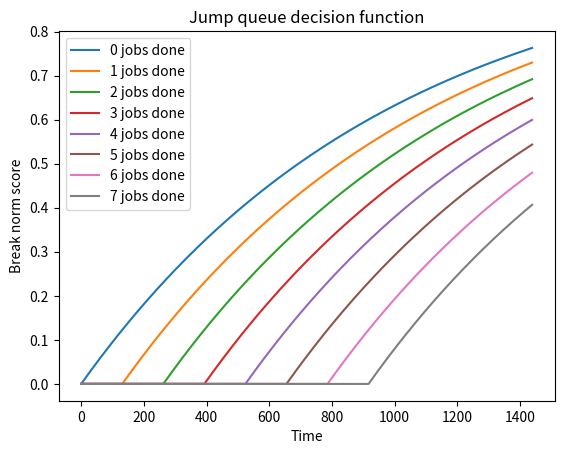

Write the Python code that produced this figure.
import matplotlib.pyplot as plt

# pick clients
#(math.pow(math.e, agent.total_time/1000) / math.pow(math.e, constants['simulation_time'])) * (1 - agent.earned_money/get_max_possible_money())

# jump queue
# random.random() < (1 - math.pow(math.e, (agent.sucessful_pickup_count * compute_expected_time_per_job())/1000) / math.pow(math.e, agent.total_time))

# working will
# 1 - self.earned_money/(self.total_time*1000*money_per_time)

import numpy as np
import math

total_exec_time = 1400
n_jobs = np.arange(0, 8, 1)
current_times = np.arange(0, 1440, 1)

def y(n):
    y = []
    for t in current_times:
        y.append(
            max(1 - math.pow(math.e, (n * 131)/1000) / math.pow(math.e, t/1000), 0)
            # max((math.pow(math.e, t/1000) / math.pow(math.e, total_exec_time/1000)) * (1 - (n*131)/(n_jobs[-1]*131)), 0)
        )
    return y

for j in n_jobs:
    plt.plot(current_times, y(j), label=f'{j} jobs done')
plt.legend()
plt.ylabel('Break norm score')
plt.xlabel('Time')
plt.title('Jump queue decision function')
plt.show()